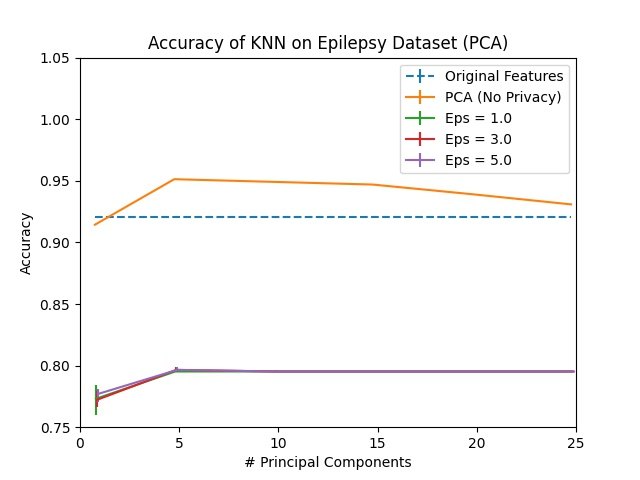

The table this chart was drawn from, first rows:
Dimension, PCA, Eps = 1.0, Eps = 1.0 25, Eps = 1.0 75, Eps = 3.0, Eps = 3.0 25, Eps = 3.0 75, Eps = 5.0, Eps = 5.0 25, Eps = 5.0 75, Original Features
1, 0.9143, 0.773, 0.01348, 0.01087, 0.7722, 0.005652, 0.006957, 0.777, 0.006522, 0.004348, 0.9204
5, 0.9513, 0.7952, 0.0, 0.0008696, 0.7965, 0.001304, 0.002609, 0.7965, 0.0004348, 0.002174, 0.9204
10, 0.9491, 0.7952, 0.0, 0.0, 0.7952, 0.0, 0.0, 0.7952, 0.0, 0.001304, 0.9204
15, 0.947, 0.7952, 0.0, 0.0, 0.7952, 0.0, 0.0, 0.7952, 0.0, 0.0004348, 0.9204
20, 0.9391, 0.7952, 0.0, 0.0, 0.7952, 0.0, 0.0, 0.7952, 0.0, 0.0, 0.9204
25, 0.9309, 0.7952, 0.0, 0.0, 0.7952, 0.0, 0.0, 0.7952, 0.0, 0.0, 0.9204
